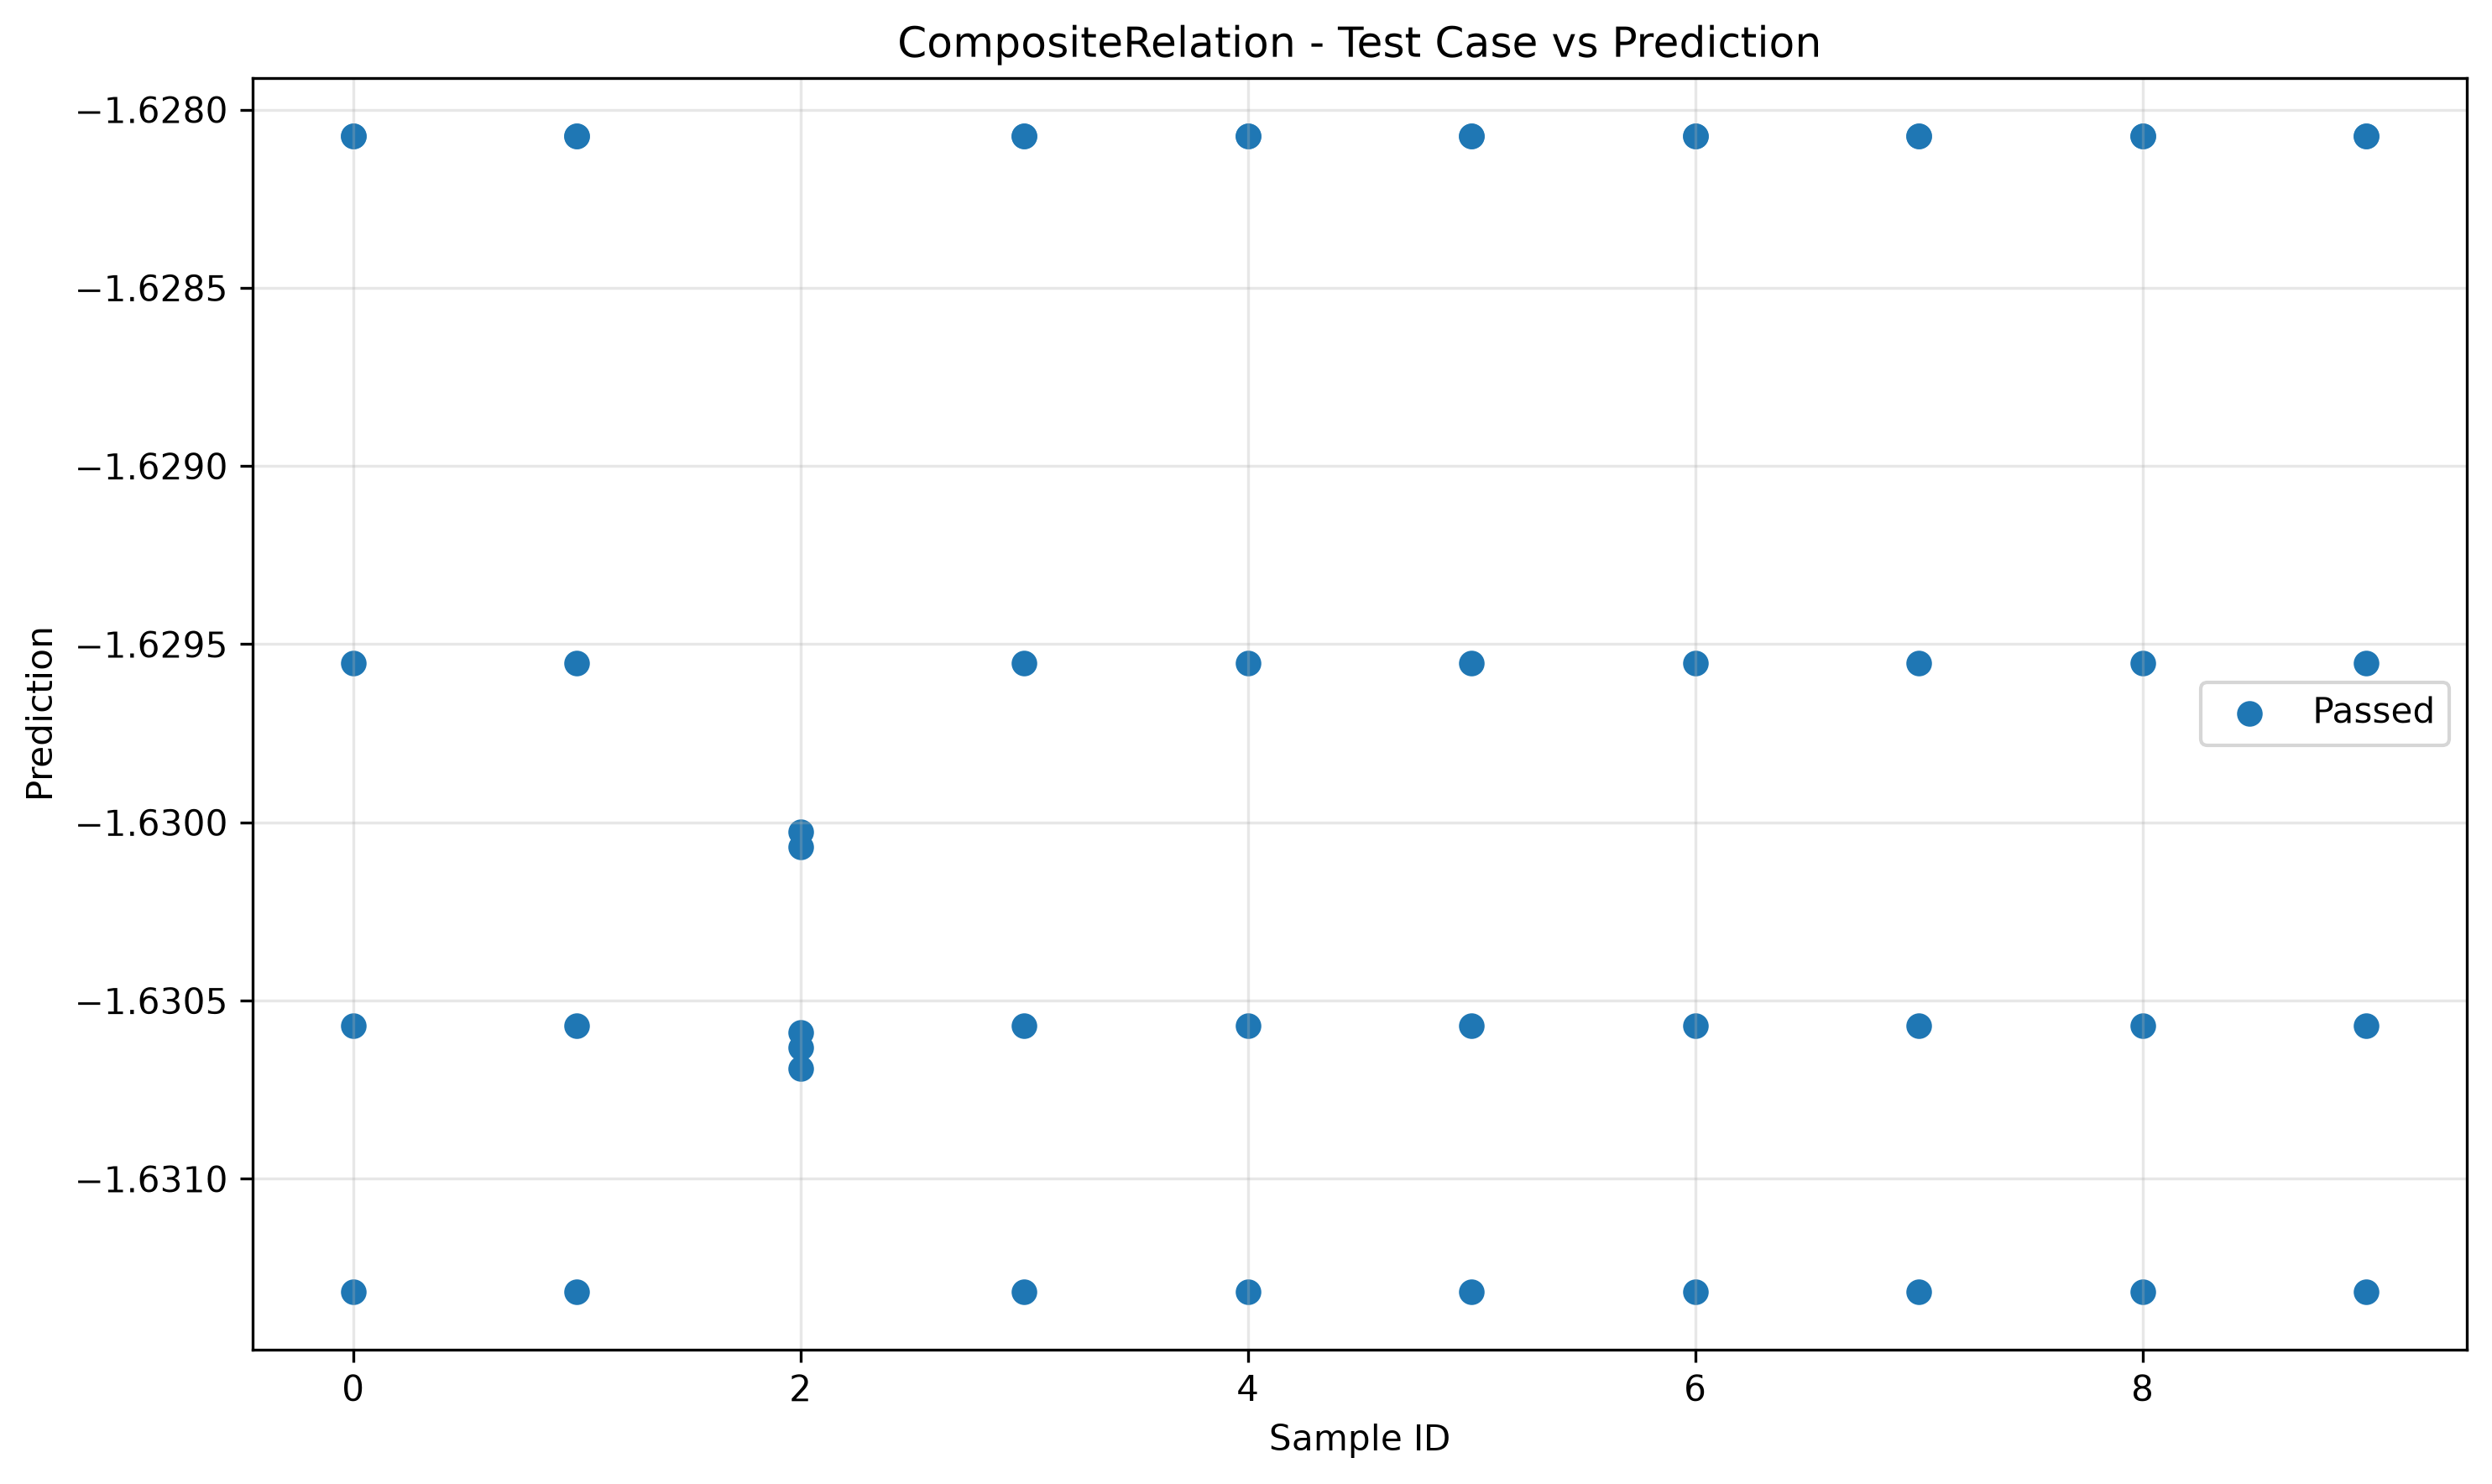

The file beside this chart, header and first rows:
sample_id, transformed, passed
0, -1.631, True
7, -1.631, True
6, -1.631, True
5, -1.631, True
3, -1.631, True
9, -1.631, True
2, -1.631, True
4, -1.631, True
8, -1.631, True
1, -1.631, True
5, -1.63, True
0, -1.63, True
4, -1.63, True
8, -1.63, True
3, -1.63, True
7, -1.63, True
2, -1.631, True
1, -1.63, True
9, -1.63, True
6, -1.63, True
3, -1.631, True
7, -1.631, True
0, -1.631, True
2, -1.63, True
4, -1.631, True
1, -1.631, True
8, -1.631, True
5, -1.631, True
6, -1.631, True
9, -1.631, True
7, -1.628, True
6, -1.628, True
1, -1.628, True
5, -1.628, True
0, -1.628, True
4, -1.628, True
3, -1.628, True
2, -1.63, True
8, -1.628, True
9, -1.628, True
8, -1.628, True
4, -1.628, True
6, -1.628, True
5, -1.628, True
3, -1.628, True
2, -1.631, True
1, -1.628, True
0, -1.628, True
7, -1.628, True
9, -1.628, True
